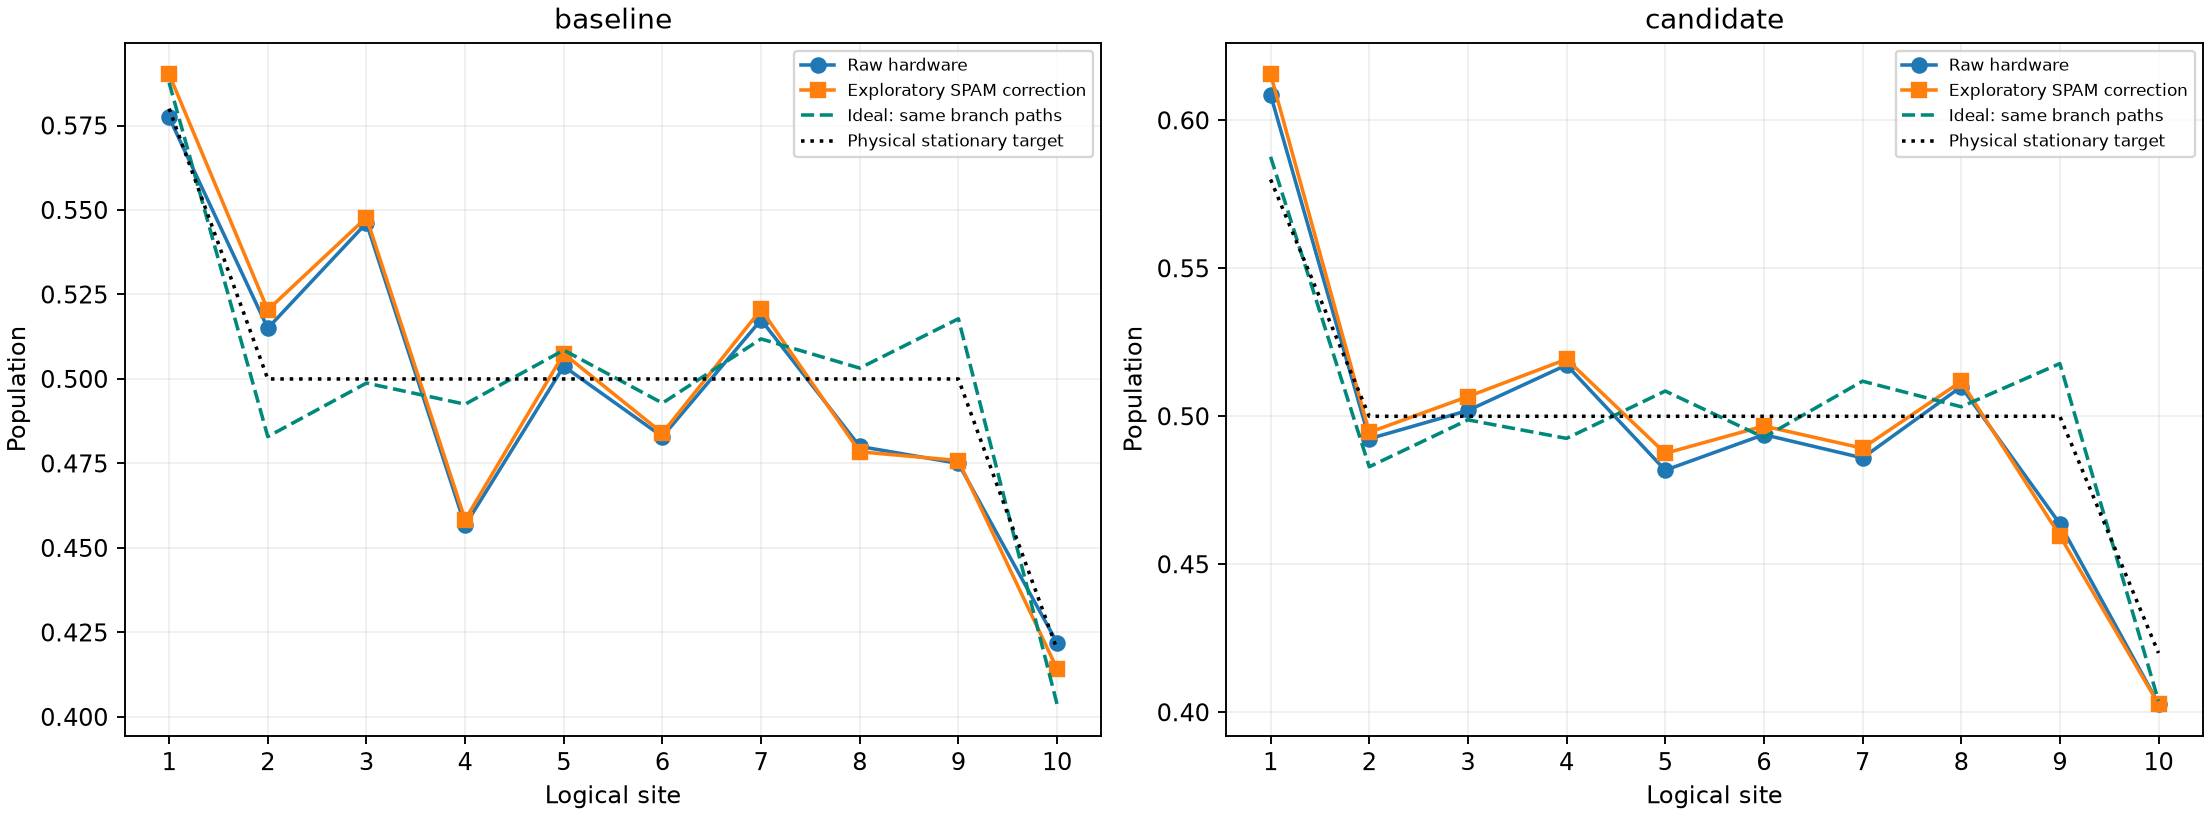

The data file committed next to this chart (first rows):
mapping, site, physical_qubit, raw, corrected, ideal, physical_target, corrected_ci95_low, corrected_ci95_high
baseline, 1, 49, 0.5774, 0.5902, 0.5877, 0.58, 0.5821, 0.5978
baseline, 2, 48, 0.515, 0.5204, 0.4829, 0.5, 0.5133, 0.5275
baseline, 3, 58, 0.5461, 0.5478, 0.4988, 0.5, 0.541, 0.5549
baseline, 4, 57, 0.4567, 0.4584, 0.4925, 0.5, 0.4516, 0.4653
baseline, 5, 56, 0.5038, 0.5075, 0.5085, 0.5, 0.5009, 0.5137
baseline, 6, 66, 0.4829, 0.484, 0.4929, 0.5, 0.4773, 0.4906
baseline, 7, 76, 0.5175, 0.5206, 0.5119, 0.5, 0.5139, 0.5272
baseline, 8, 86, 0.48, 0.4785, 0.5032, 0.5, 0.4711, 0.4862
baseline, 9, 85, 0.475, 0.4759, 0.5178, 0.5, 0.4697, 0.4824
baseline, 10, 95, 0.422, 0.4143, 0.4038, 0.42, 0.407, 0.4219
candidate, 1, 39, 0.6086, 0.6156, 0.5877, 0.58, 0.6081, 0.6228
candidate, 2, 38, 0.4924, 0.4946, 0.4829, 0.5, 0.4879, 0.5013
candidate, 3, 48, 0.502, 0.5067, 0.4988, 0.5, 0.5001, 0.5126
candidate, 4, 58, 0.5173, 0.5193, 0.4925, 0.5, 0.5129, 0.5264
candidate, 5, 57, 0.4818, 0.4875, 0.5085, 0.5, 0.481, 0.4939
candidate, 6, 56, 0.4938, 0.4967, 0.4929, 0.5, 0.4901, 0.503
candidate, 7, 66, 0.4859, 0.4892, 0.5119, 0.5, 0.4833, 0.4955
candidate, 8, 76, 0.51, 0.5118, 0.5032, 0.5, 0.5053, 0.5183
candidate, 9, 86, 0.4637, 0.4597, 0.5178, 0.5, 0.4523, 0.4666
candidate, 10, 85, 0.4028, 0.4028, 0.4038, 0.42, 0.3961, 0.4092
